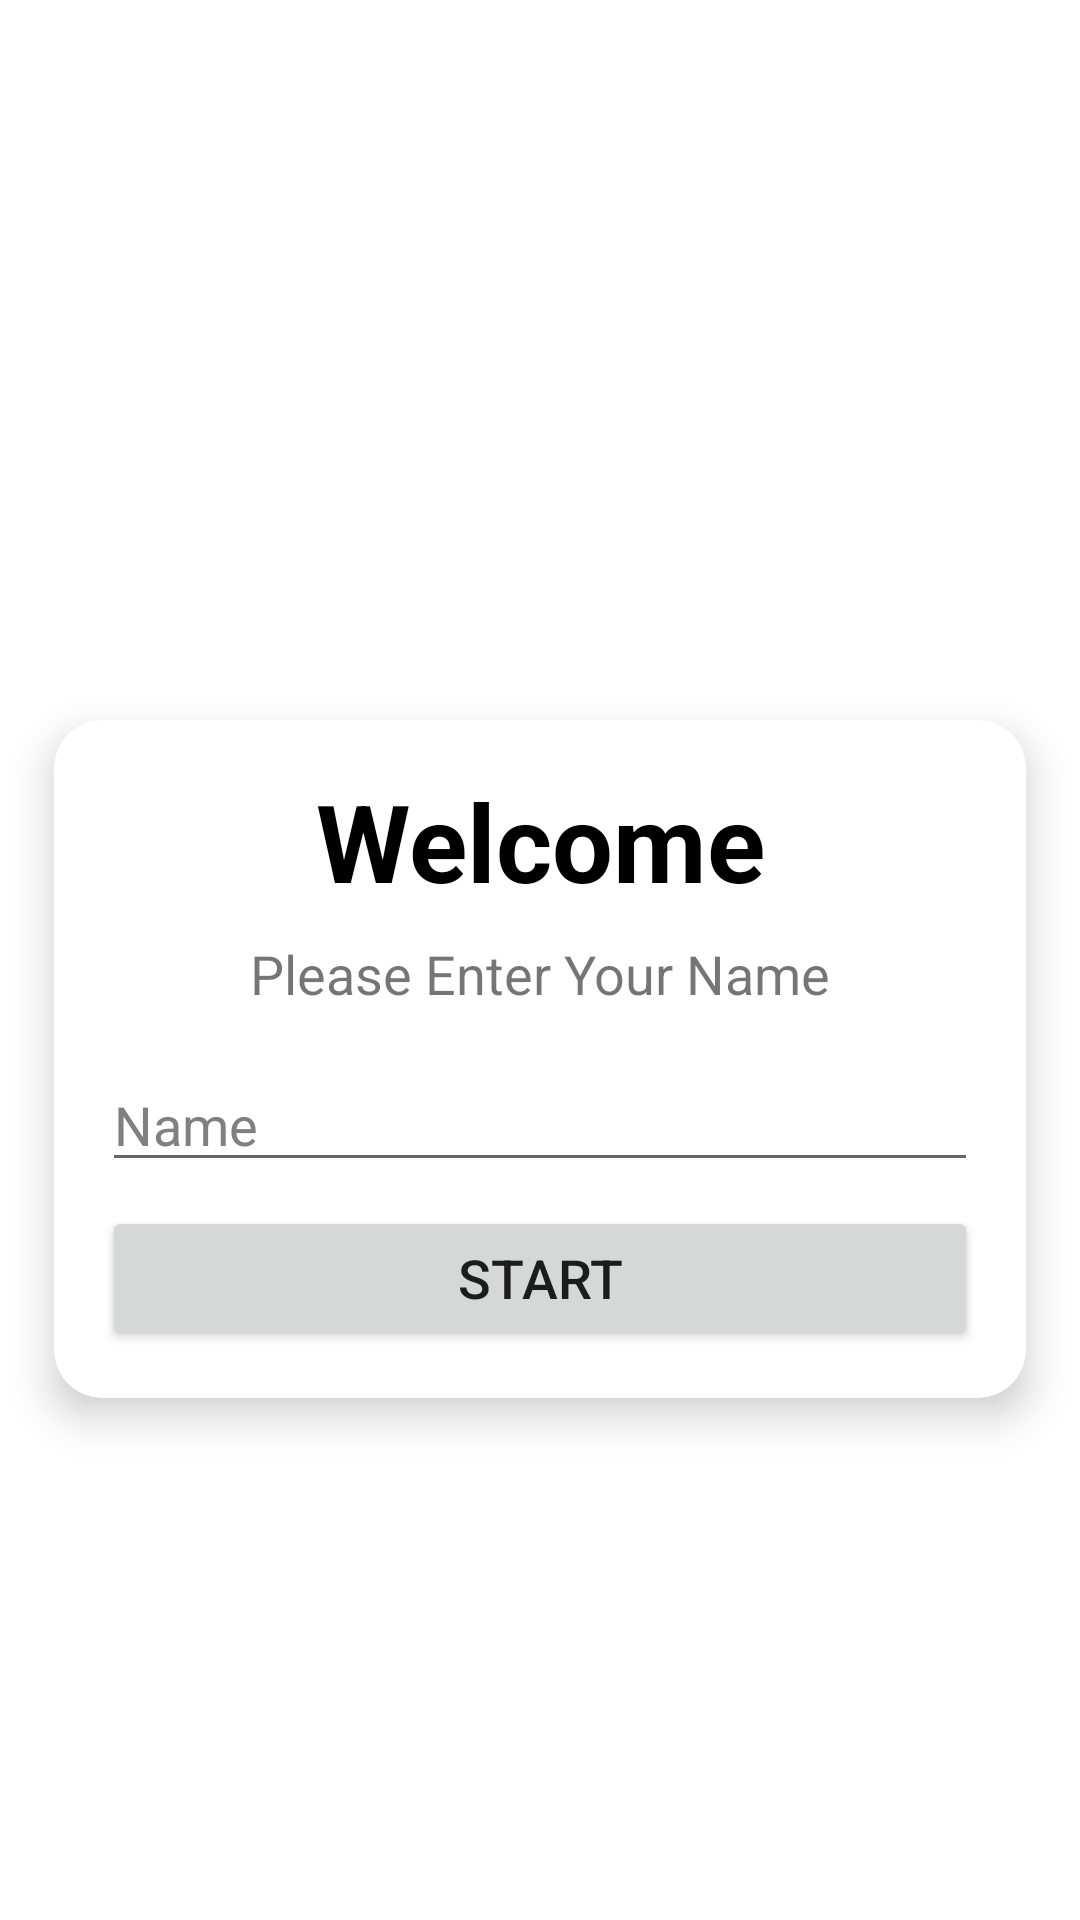

Write the Android layout XML for this screen, with the resource values it uses.
<!-- AndroidManifest.xml: application theme Theme.QuizApplication -->
<!-- res/layout/fragment_participate_quiz.xml -->
<?xml version="1.0" encoding="utf-8"?>
<LinearLayout xmlns:android="http://schemas.android.com/apk/res/android"
    xmlns:app="http://schemas.android.com/apk/res-auto"
    xmlns:tools="http://schemas.android.com/tools"
    android:layout_width="match_parent"
    android:layout_height="match_parent"
    android:orientation="vertical"
    android:gravity="center"
    >

    <TextView
        android:layout_width="wrap_content"
        android:layout_height="wrap_content"
        android:text="Quiz App"
        android:textColor="@android:color/white"
        android:textSize="36sp"
        android:textStyle="bold"
        android:layout_marginBottom="18dp"
        android:gravity="center"

        />

    <androidx.cardview.widget.CardView
        android:layout_width="match_parent"
        android:layout_height="wrap_content"
        app:cardCornerRadius="16dp"
        app:cardElevation="8dp"
        android:background="@android:color/white"
        android:layout_marginHorizontal="18dp">
        <LinearLayout
            android:layout_width="match_parent"
            android:layout_height="match_parent"
            android:padding="16dp"
            android:orientation="vertical">
            <TextView
                android:layout_width="match_parent"
                android:layout_height="wrap_content"
                android:text="Welcome"
                android:textSize="36sp"
                android:layout_gravity="center"
                android:textColor="@android:color/black"
                android:textStyle="bold"
                android:layout_marginBottom="8dp"
                android:gravity="center"
                />

            <TextView
                android:layout_width="match_parent"
                android:layout_height="wrap_content"
                android:text="Please Enter Your Name"
                android:textSize="18sp"
                android:layout_marginBottom="16dp"
                android:gravity="center"/>

                <EditText
                    android:id="@+id/et_input_text"
                    android:layout_width="match_parent"
                    android:layout_height="wrap_content"
                    android:hint="Name"
                    android:textColor="@android:color/black"
                    android:textColorHint="#808080"
                    tools:ignore="MissingClass"
                    />

            <Button
                android:id="@+id/btn_start"
                android:layout_marginTop="8dp"
                android:layout_width="match_parent"
                android:layout_height="wrap_content"
                android:text="Start"
                android:textSize="18sp"/>


        </LinearLayout>
    </androidx.cardview.widget.CardView>

</LinearLayout>
<!-- resources referenced by this layout -->
<resources>
  <style name="Theme.QuizApplication" parent="Theme.MaterialComponents.DayNight.DarkActionBar">
          
          <item name="colorPrimary">@color/purple_500</item>
          <item name="colorPrimaryVariant">@color/purple_700</item>
          <item name="colorOnPrimary">@color/white</item>
          
          <item name="colorSecondary">@color/teal_200</item>
          <item name="colorSecondaryVariant">@color/teal_700</item>
          <item name="colorOnSecondary">@color/black</item>
          
          <item name="android:statusBarColor">?attr/colorPrimaryVariant</item>
          <item name="colorRedThings">@color/red_light</item>
          <item name="colorGreenThings">@color/green_light</item>
  
          
      </style>
  <color name="purple_500">#FF6200EE</color>
  <color name="purple_700">#FF3700B3</color>
  <color name="white">#FFFFFFFF</color>
  <color name="teal_200">#FF03DAC5</color>
  <color name="teal_700">#FF018786</color>
  <color name="black">#FF000000</color>
  <color name="red_light">#FFB00020</color>
  <color name="green_light">#FF007E33</color>
</resources>
